Dataset: images (GitHub, mythilim2909-max/coral-bleaching-classification). Classes: bleached, healthy.

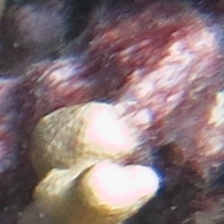
Label: healthy

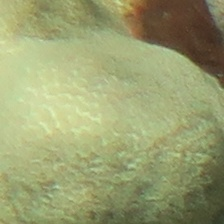
Label: healthy

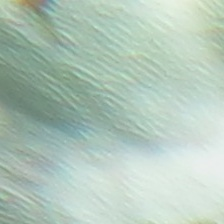
Label: bleached

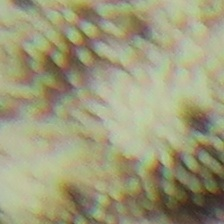
Label: bleached

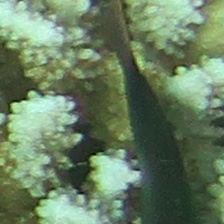
Label: healthy

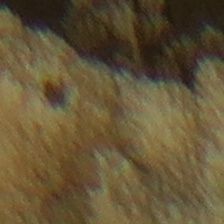
Label: bleached
